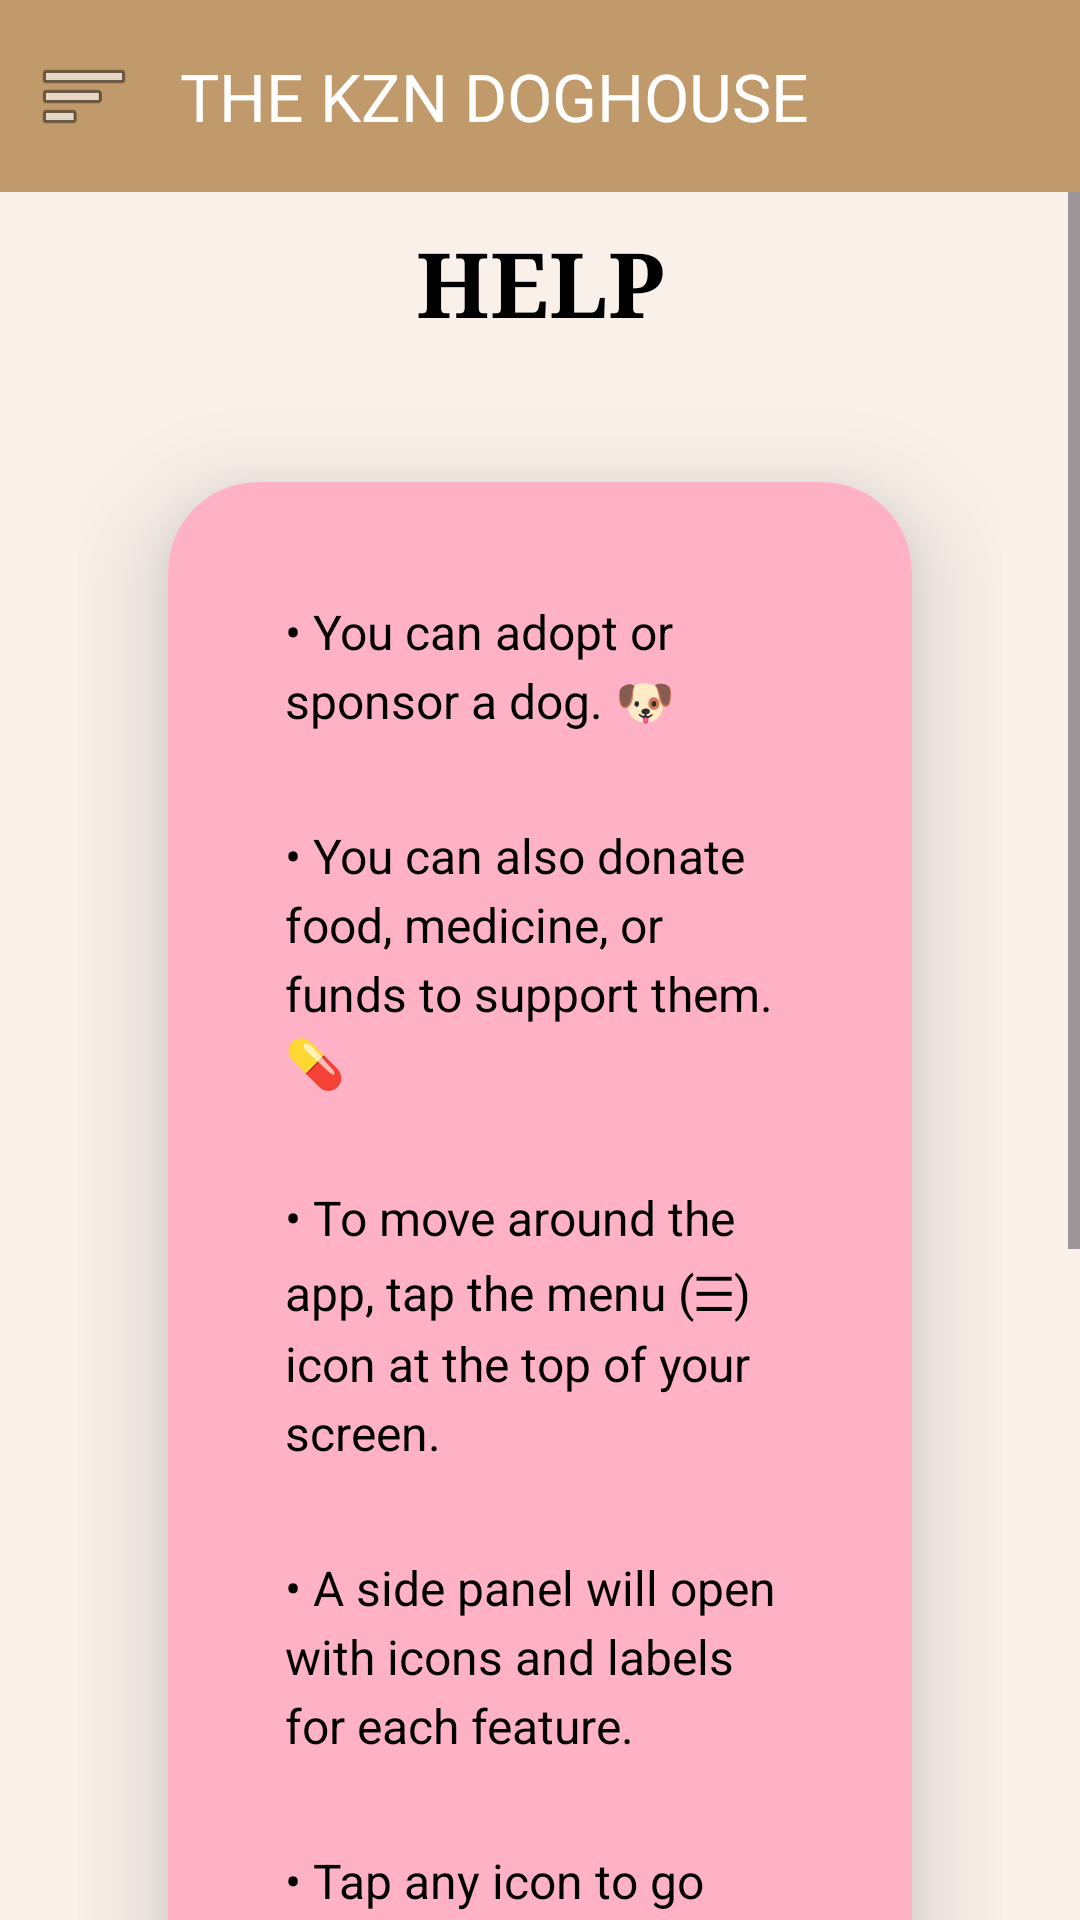

This screen was rendered from an Android layout file. Write that file and the resources it references.
<!-- AndroidManifest.xml: application theme Theme.TheDogHouse_Prototype -->
<!-- res/layout/activity_help.xml -->
<?xml version="1.0" encoding="utf-8"?>
<androidx.drawerlayout.widget.DrawerLayout
    xmlns:android="http://schemas.android.com/apk/res/android"
    xmlns:app="http://schemas.android.com/apk/res-auto"
    xmlns:tools="http://schemas.android.com/tools"
    android:id="@+id/drawer_layout"
    android:layout_width="match_parent"
    android:layout_height="match_parent"
    tools:context=".HelpActivity">

    <LinearLayout
        android:id="@+id/main"
        android:layout_width="match_parent"
        android:layout_height="match_parent"
        android:orientation="vertical">

        <com.google.android.material.appbar.MaterialToolbar
            android:id="@+id/toolbar"
            android:layout_width="match_parent"
            android:layout_height="?attr/actionBarSize"
            android:background="@color/Brown"
            app:title="THE KZN DOGHOUSE"
            app:titleTextColor="@android:color/white"
            app:navigationIcon="@android:drawable/ic_menu_sort_by_size" />

        
        <ScrollView
            android:layout_width="match_parent"
            android:layout_height="match_parent"
            android:background="@color/LightBrown">

            <LinearLayout
                android:layout_width="match_parent"
                android:layout_height="wrap_content"
                android:orientation="vertical"
                android:padding="10dp">

                <TextView
                    android:id="@+id/heading"
                    android:layout_width="match_parent"
                    android:layout_height="wrap_content"
                    android:text="HELP"
                    android:textAlignment="center"
                    android:typeface="serif"
                    android:textColor="@color/black"
                    android:textSize="30sp"
                    android:textStyle="bold" />

                
                <LinearLayout
                    android:layout_width="match_parent"
                    android:layout_height="wrap_content"
                    android:orientation="vertical"
                    android:padding="16dp">

                    
                    <androidx.cardview.widget.CardView
                        android:layout_width="match_parent"
                        android:layout_height="wrap_content"
                        android:layout_margin="30dp"
                        app:cardCornerRadius="30dp"
                        app:cardElevation="20dp">

                        <LinearLayout
                            android:layout_width="match_parent"
                            android:layout_height="wrap_content"
                            android:orientation="vertical"
                            android:background="@color/pink"
                            android:padding="24dp">

                            <TextView
                                android:id="@+id/helpContent"
                                android:layout_width="match_parent"
                                android:layout_height="wrap_content"
                                android:lineSpacingExtra="4dp"
                                android:textSize="16sp"
                                android:textColor="@android:color/black"
                                android:text="• You can adopt or sponsor a dog. 🐶 "
                                android:padding="15dp" />

                            <TextView
                                android:id="@+id/helpContent2"
                                android:layout_width="match_parent"
                                android:layout_height="wrap_content"
                                android:lineSpacingExtra="4dp"
                                android:textSize="16sp"
                                android:textColor="@android:color/black"
                                android:text="• You can also donate food, medicine, or funds to support them. 💊 "
                                android:padding="15dp" />

                            <TextView
                                android:id="@+id/helpContent3"
                                android:layout_width="match_parent"
                                android:layout_height="wrap_content"
                                android:lineSpacingExtra="4dp"
                                android:textSize="16sp"
                                android:textColor="@android:color/black"
                                android:text="• To move around the app, tap the menu (☰) icon at the top of your screen."
                                android:padding="15dp" />

                            <TextView
                                android:id="@+id/helpContent4"
                                android:layout_width="match_parent"
                                android:layout_height="wrap_content"
                                android:lineSpacingExtra="4dp"
                                android:textSize="16sp"
                                android:textColor="@android:color/black"
                                android:text="• A side panel will open with icons and labels for each feature."
                                android:padding="15dp" />

                            <TextView
                                android:id="@+id/helpContent5"
                                android:layout_width="match_parent"
                                android:layout_height="wrap_content"
                                android:lineSpacingExtra="4dp"
                                android:textSize="16sp"
                                android:textColor="@android:color/black"
                                android:text="• Tap any icon to go directly to that page."
                                android:padding="15dp" />
                        </LinearLayout>
                    </androidx.cardview.widget.CardView>

                    
                    <androidx.cardview.widget.CardView
                        android:layout_width="match_parent"
                        android:layout_height="wrap_content"
                        android:layout_margin="30dp"
                        app:cardCornerRadius="30dp"
                        app:cardElevation="20dp">

                        <LinearLayout
                            android:layout_width="match_parent"
                            android:layout_height="wrap_content"
                            android:orientation="vertical"
                            android:background="@color/ButtonColour"
                            android:padding="24dp">

                            <TextView
                                android:id="@+id/mission"
                                android:layout_width="match_parent"
                                android:layout_height="wrap_content"
                                android:layout_marginBottom="20dp"
                                android:text="Please click the button below to contact a manager."
                                android:textAlignment="center"
                                android:textColor="@color/black"
                                android:textSize="20sp"
                                android:textStyle="bold"
                                android:typeface="serif" />

                            <Button
                                android:id="@+id/btnContactManager"
                                android:layout_width="match_parent"
                                android:layout_height="wrap_content"
                                android:backgroundTint="@color/Lightpurple"
                                android:textColor="@color/black"
                                android:text="CONTACT A MANAGER" />
                        </LinearLayout>
                    </androidx.cardview.widget.CardView>
                </LinearLayout>
            </LinearLayout>
        </ScrollView>
    </LinearLayout>

    
    <com.google.android.material.navigation.NavigationView
        android:id="@+id/navigation_view"
        android:layout_width="wrap_content"
        android:layout_height="match_parent"
        android:layout_gravity="start"
        app:menu="@menu/navigation_menu_user" />

</androidx.drawerlayout.widget.DrawerLayout>
<!-- resources referenced by this layout -->
<resources>
  <color name="Brown">#C19A6B</color>
  <color name="ButtonColour">#B3E5FC</color>
  <color name="LightBrown">#F9F0EA</color>
  <color name="Lightpurple">#F0BBFF</color>
  <color name="black">#FF000000</color>
  <color name="pink">#FFB2C5</color>
  <style name="Theme.TheDogHouse_Prototype" parent="Base.Theme.TheDogHouse_Prototype" />
  <style name="Base.Theme.TheDogHouse_Prototype" parent="Theme.Material3.DayNight.NoActionBar">
          <item name="android:windowContentOverlay">@null</item>
      </style>
</resources>
